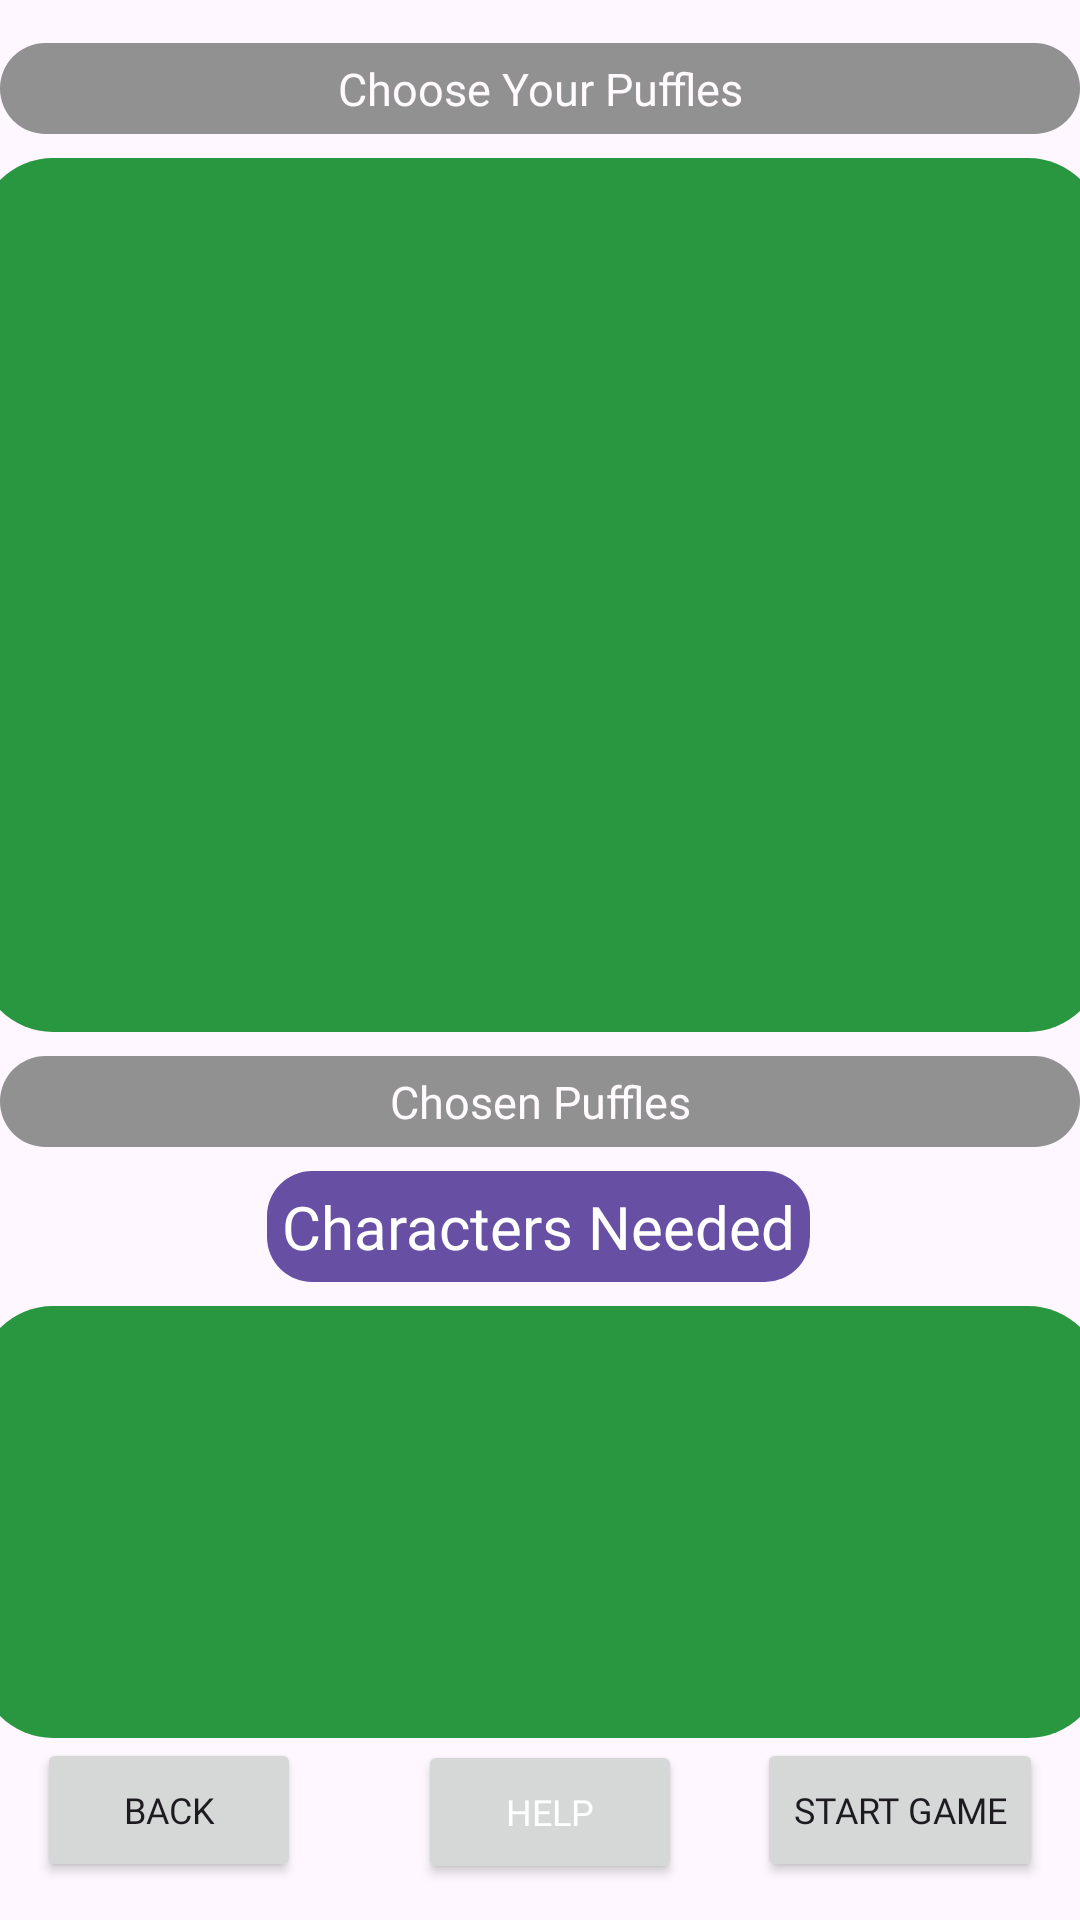

The Android layout XML behind this screen, and the referenced resources:
<!-- AndroidManifest.xml: application theme Theme.PuffleMafia -->
<!-- res/layout/activity_character_select_screen.xml -->
<?xml version="1.0" encoding="utf-8"?>
<androidx.constraintlayout.widget.ConstraintLayout xmlns:android="http://schemas.android.com/apk/res/android"
    xmlns:app="http://schemas.android.com/apk/res-auto"
    xmlns:tools="http://schemas.android.com/tools"
    android:layout_width="match_parent"
    android:layout_height="match_parent"
    tools:context=".CharacterSelectScreen">

    
    <LinearLayout
        android:id="@+id/ChooseYourCharactersTitleBox"
        android:layout_width="wrap_content"
        android:layout_height="wrap_content"
        android:layout_marginBottom="8dp"
        android:background="@drawable/grey_rectangle"
        android:gravity="center"
        android:orientation="vertical"
        android:padding="5dp"
        app:layout_constraintBottom_toBottomOf="parent"
        app:layout_constraintEnd_toEndOf="parent"
        app:layout_constraintStart_toStartOf="parent"
        app:layout_constraintTop_toTopOf="parent"
        app:layout_constraintVertical_bias="0.024">

        <TextView
            android:id="@+id/ChooseYourCharactersTitleText"
            android:layout_width="375dp"
            android:layout_height="wrap_content"
            android:baselineAligned="false"
            android:gravity="center"
            android:text="Choose Your Puffles"
            android:textAppearance="?android:attr/textAppearanceLarge"
            android:textColor="#FEFAFD"
            android:textSize="15dp"
            android:fontFamily="@font/horizon"/>
    </LinearLayout>

    

    

    

    

    <androidx.recyclerview.widget.RecyclerView
        android:id="@+id/AllCharactersRecyclerView"
        android:layout_width="375dp"
        android:layout_height="0dp"
        android:layout_marginStart="8dp"
        android:layout_marginTop="8dp"
        android:layout_marginEnd="8dp"
        android:layout_marginBottom="8dp"
        android:background="@drawable/green_rectangle"
        android:padding="8dp"
        app:layout_constraintBottom_toBottomOf="@id/guideline"
        app:layout_constraintEnd_toEndOf="parent"
        app:layout_constraintStart_toStartOf="parent"
        app:layout_constraintTop_toBottomOf="@+id/ChooseYourCharactersTitleBox"
        app:layout_constraintVertical_bias="0.0" />

    <androidx.constraintlayout.widget.Guideline
        android:id="@+id/guideline"
        android:layout_width="wrap_content"
        android:layout_height="wrap_content"
        android:orientation="horizontal"
        app:layout_constraintGuide_percent=".55" />

    <LinearLayout
        android:id="@+id/ChosenCharactersTitleBox"
        android:layout_width="wrap_content"
        android:layout_height="wrap_content"
        android:layout_marginStart="8dp"
        android:layout_marginTop="8dp"
        android:layout_marginEnd="8dp"
        android:layout_marginBottom="8dp"
        android:background="@drawable/grey_rectangle"
        android:gravity="center"
        android:orientation="vertical"
        android:padding="5dp"
        app:layout_constraintBottom_toBottomOf="parent"
        app:layout_constraintEnd_toEndOf="parent"
        app:layout_constraintStart_toStartOf="parent"
        app:layout_constraintTop_toBottomOf="@+id/AllCharactersRecyclerView"
        app:layout_constraintVertical_bias="0.0">

        <TextView
            android:id="@+id/ChosenYourCharactersTitleText"
            android:layout_width="375dp"
            android:layout_height="wrap_content"
            android:baselineAligned="false"
            android:fontFamily="@font/horizon"
            android:gravity="center"
            android:text="Chosen Puffles"
            android:textAppearance="?android:attr/textAppearanceLarge"
            android:textColor="#FEFAFD"
            android:textSize="15dp" />
    </LinearLayout>

    <androidx.recyclerview.widget.RecyclerView
        android:id="@+id/ChosenCharactersRecyclerView"
        android:layout_width="375dp"
        android:layout_height="0dp"
        android:layout_marginStart="8dp"
        android:layout_marginTop="8dp"
        android:layout_marginEnd="8dp"
        android:background="@drawable/green_rectangle"
        android:padding="8dp"
        app:layout_constraintBottom_toTopOf="@+id/BackToStartButton"
        app:layout_constraintEnd_toEndOf="parent"
        app:layout_constraintStart_toStartOf="parent"
        app:layout_constraintTop_toBottomOf="@+id/ChosenCharacterCountText"
        app:layout_constraintVertical_bias="0.0" />

    <Button
        android:id="@+id/DoneChoosingCharactersButton"
        android:layout_width="wrap_content"
        android:layout_height="wrap_content"
        android:layout_marginStart="8dp"
        android:layout_marginTop="8dp"
        android:layout_marginEnd="8dp"
        android:layout_marginBottom="8dp"
        android:fontFamily="@font/horizon"
        android:text="START GAME"
        android:textSize="12dp"
        app:layout_constraintBottom_toBottomOf="parent"
        app:layout_constraintEnd_toEndOf="parent"
        app:layout_constraintHorizontal_bias="0.982"
        app:layout_constraintStart_toStartOf="parent"
        app:layout_constraintTop_toTopOf="parent"
        app:layout_constraintVertical_bias="0.992" />

    <Button
        android:id="@+id/BackToStartButton"
        android:layout_width="wrap_content"
        android:layout_height="wrap_content"
        android:layout_marginStart="8dp"
        android:layout_marginTop="8dp"
        android:layout_marginEnd="8dp"
        android:layout_marginBottom="8dp"
        android:fontFamily="@font/horizon"
        android:text="BACK"
        android:textSize="12dp"
        app:layout_constraintBottom_toBottomOf="parent"
        app:layout_constraintEnd_toStartOf="@+id/DoneChoosingCharactersButton"
        app:layout_constraintHorizontal_bias="0.03"
        app:layout_constraintStart_toStartOf="parent"
        app:layout_constraintTop_toTopOf="parent"
        app:layout_constraintVertical_bias="0.992" />

    <Button
        android:id="@+id/helpButton"
        android:layout_width="wrap_content"
        android:layout_height="wrap_content"
        android:fontFamily="@font/horizon"
        android:text="help"
        android:textSize="12dp"
        android:textColor="@color/white"
        app:layout_constraintBottom_toBottomOf="parent"
        app:layout_constraintEnd_toStartOf="@+id/DoneChoosingCharactersButton"
        app:layout_constraintHorizontal_bias="0.611"
        app:layout_constraintStart_toEndOf="@+id/BackToStartButton"
        app:layout_constraintTop_toTopOf="parent"
        app:layout_constraintVertical_bias="0.98" />

    <TextView
        android:id="@+id/ChosenCharacterCountText"
        android:layout_width="wrap_content"
        android:layout_height="wrap_content"
        android:layout_marginTop="8dp"
        android:layout_marginBottom="8dp"
        android:background="@drawable/purple_rectangle_hard_edges"
        android:fontFamily="@font/horizon"
        android:padding="5dp"
        android:gravity="center"
        android:text="Characters Needed"
        android:textColor="@color/white"
        android:textSize="20dp"
        app:layout_constraintBottom_toBottomOf="parent"
        app:layout_constraintEnd_toEndOf="parent"
        app:layout_constraintHorizontal_bias="0.498"
        app:layout_constraintStart_toStartOf="parent"
        app:layout_constraintTop_toBottomOf="@+id/ChosenCharactersTitleBox"
        app:layout_constraintVertical_bias="0.0" />

</androidx.constraintlayout.widget.ConstraintLayout>
<!-- resources referenced by this layout -->
<resources>
  <!-- drawable green_rectangle (drawable) -->
  <?xml version="1.0" encoding="utf-8"?>
  <shape xmlns:android="http://schemas.android.com/apk/res/android"
      android:shape="rectangle" >
  
      <solid android:color="#299740" />
  
      <corners
          android:bottomLeftRadius="25dp"
          android:bottomRightRadius="25dp"
          android:topLeftRadius="25dp"
          android:topRightRadius="25dp" />
  
  </shape>
  <!-- drawable grey_rectangle (drawable) -->
  <?xml version="1.0" encoding="utf-8"?>
  <shape xmlns:android="http://schemas.android.com/apk/res/android"
      android:shape="rectangle" >
  
      <solid android:color="#919191" />
  
      <corners
          android:bottomLeftRadius="50dp"
          android:bottomRightRadius="50dp"
          android:topLeftRadius="50dp"
          android:topRightRadius="50dp" />
  
  </shape>
  <!-- drawable purple_rectangle_hard_edges (drawable) -->
  <?xml version="1.0" encoding="utf-8"?>
  <shape xmlns:android="http://schemas.android.com/apk/res/android"
      android:shape="rectangle" >
  
      <solid android:color="#ff6750a4" />
  
      <corners
          android:bottomLeftRadius="15dp"
          android:bottomRightRadius="15dp"
          android:topLeftRadius="15dp"
          android:topRightRadius="15dp" />
  
  </shape>
  <style name="Theme.PuffleMafia" parent="Base.Theme.PuffleMafia" />
  <style name="Base.Theme.PuffleMafia" parent="Theme.Material3.DayNight.NoActionBar">
          
          
      </style>
  <!-- not gathered from this repository: default colours our renderer supplied (Android Studio template values) -->
  <color name="white">#FFFFFFFF</color>
</resources>
